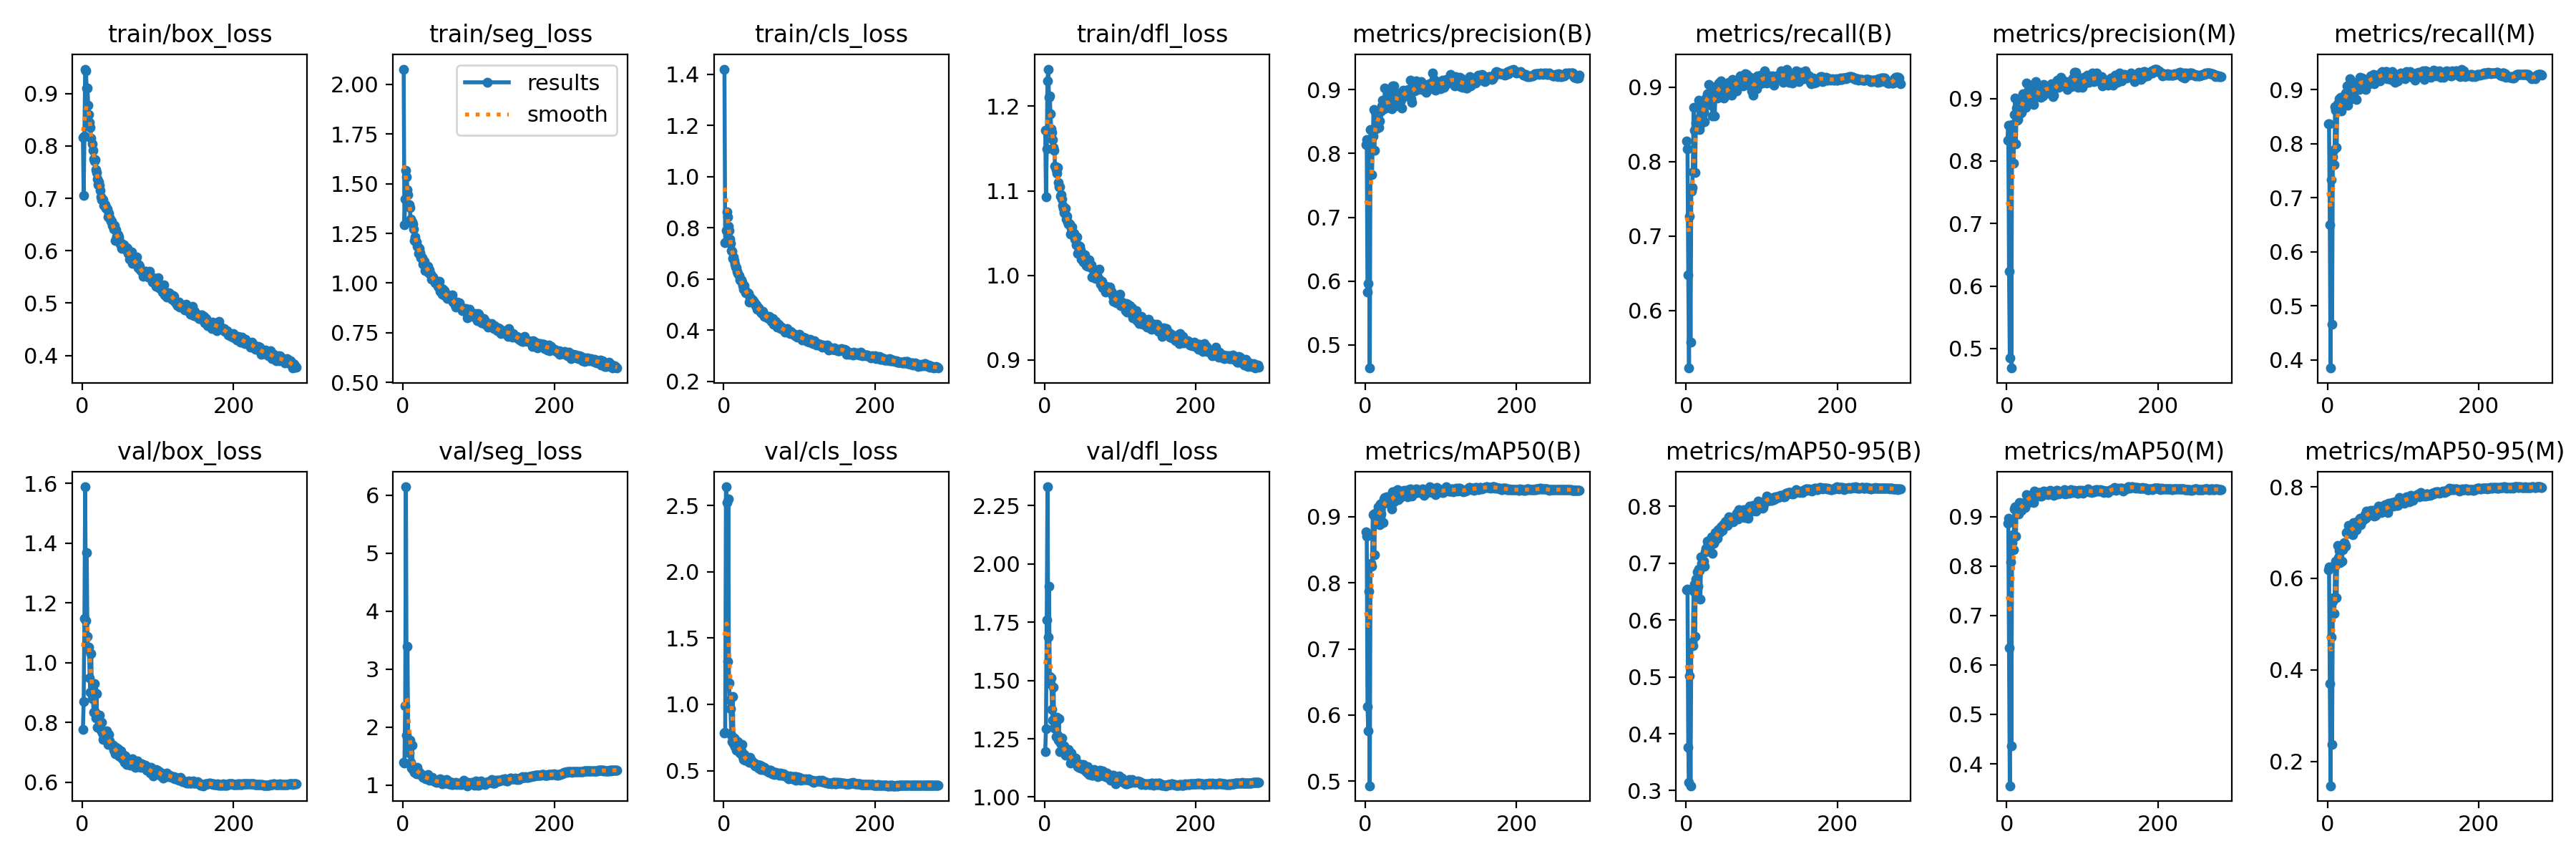

Data behind this chart, as committed beside it:
epoch, time, train/box_loss, train/seg_loss, train/cls_loss, train/dfl_loss, metrics/precision(B), metrics/recall(B), metrics/mAP50(B), metrics/mAP50-95(B), metrics/precision(M), metrics/recall(M), metrics/mAP50(M), metrics/mAP50-95(M), val/box_loss, val/seg_loss, val/cls_loss, val/dfl_loss, lr/pg0, lr/pg1, lr/pg2
1, 63, 0.8161, 2.076, 1.42, 1.172, 0.814, 0.8276, 0.8774, 0.6534, 0.8336, 0.8368, 0.8871, 0.6193, 0.7767, 1.391, 0.7821, 1.196, 0.003286, 0.003286, 0.003286
2, 113.1, 0.7062, 1.292, 0.7433, 1.093, 0.8221, 0.8169, 0.8704, 0.6541, 0.8575, 0.8367, 0.8967, 0.6246, 0.8687, 1.38, 0.7902, 1.293, 0.006607, 0.006607, 0.006607
3, 163.6, 0.8196, 1.421, 0.7895, 1.149, 0.5829, 0.6481, 0.6126, 0.3757, 0.6232, 0.65, 0.635, 0.3699, 1.147, 2.368, 2.641, 1.759, 0.009914, 0.009914, 0.009914
4, 213.7, 0.9467, 1.566, 0.8622, 1.23, 0.5958, 0.5224, 0.5761, 0.3146, 0.4856, 0.3851, 0.3556, 0.1469, 1.588, 6.143, 2.52, 2.331, 0.009941, 0.009941, 0.009941
5, 263.5, 0.9438, 1.533, 0.843, 1.244, 0.8202, 0.7271, 0.7877, 0.5018, 0.8332, 0.7332, 0.8089, 0.4722, 1.14, 1.861, 1.326, 1.685, 0.009921, 0.009921, 0.009921
6, 313.6, 0.9104, 1.47, 0.8078, 1.21, 0.4636, 0.5575, 0.493, 0.3085, 0.4689, 0.4665, 0.4359, 0.2365, 1.368, 3.39, 2.552, 1.906, 0.009901, 0.009901, 0.009901
7, 363.8, 0.9105, 1.444, 0.7893, 1.212, 0.8375, 0.7608, 0.8281, 0.5572, 0.8586, 0.7758, 0.848, 0.5498, 1.088, 1.612, 1.164, 1.517, 0.009881, 0.009881, 0.009881
8, 413.8, 0.878, 1.395, 0.7573, 1.191, 0.8059, 0.7651, 0.8301, 0.5611, 0.8296, 0.7876, 0.863, 0.5581, 1.044, 1.556, 1.032, 1.487, 0.009861, 0.009861, 0.009861
9, 464, 0.8604, 1.381, 0.7383, 1.173, 0.7665, 0.7867, 0.8256, 0.5551, 0.7964, 0.7608, 0.8323, 0.5239, 1.051, 1.781, 0.9677, 1.512, 0.009842, 0.009842, 0.009842
10, 514.1, 0.845, 1.322, 0.7107, 1.169, 0.8269, 0.8731, 0.9035, 0.6508, 0.8739, 0.8681, 0.9153, 0.6261, 0.9488, 1.4, 0.7676, 1.375, 0.009822, 0.009822, 0.009822
11, 564.5, 0.8352, 1.306, 0.7081, 1.161, 0.869, 0.842, 0.9045, 0.6634, 0.9004, 0.8618, 0.9199, 0.6383, 0.9015, 1.29, 0.7218, 1.329, 0.009802, 0.009802, 0.009802
12, 614.8, 0.8145, 1.308, 0.6809, 1.151, 0.805, 0.7858, 0.8427, 0.5717, 0.8278, 0.7928, 0.8599, 0.5584, 1.031, 1.689, 1.061, 1.472, 0.009782, 0.009782, 0.009782
13, 665.5, 0.8042, 1.299, 0.6858, 1.148, 0.8652, 0.8515, 0.9049, 0.6722, 0.885, 0.8731, 0.9167, 0.6722, 0.8787, 1.276, 0.7018, 1.296, 0.009762, 0.009762, 0.009762
14, 716.3, 0.7917, 1.272, 0.6725, 1.129, 0.8382, 0.8497, 0.9, 0.6535, 0.8646, 0.8658, 0.9136, 0.6459, 0.9101, 1.313, 0.7469, 1.343, 0.009743, 0.009743, 0.009743
15, 766.3, 0.7749, 1.212, 0.657, 1.125, 0.8501, 0.8569, 0.9059, 0.685, 0.8669, 0.8834, 0.9182, 0.6617, 0.8328, 1.222, 0.6825, 1.259, 0.009723, 0.009723, 0.009723
16, 816.7, 0.7712, 1.231, 0.648, 1.121, 0.8558, 0.8575, 0.8958, 0.6595, 0.874, 0.8679, 0.9055, 0.6342, 0.9286, 1.275, 0.731, 1.341, 0.009703, 0.009703, 0.009703
17, 867, 0.7734, 1.211, 0.6453, 1.128, 0.8609, 0.8822, 0.9153, 0.6892, 0.8935, 0.886, 0.9287, 0.6681, 0.8346, 1.276, 0.6526, 1.265, 0.009683, 0.009683, 0.009683
18, 917.5, 0.7553, 1.208, 0.6315, 1.11, 0.8412, 0.8428, 0.9019, 0.6878, 0.8766, 0.8601, 0.9161, 0.6633, 0.8155, 1.199, 0.6796, 1.243, 0.009663, 0.009663, 0.009663
19, 968, 0.7497, 1.186, 0.622, 1.104, 0.8515, 0.8497, 0.8885, 0.6373, 0.8781, 0.8765, 0.9128, 0.6376, 0.8962, 1.313, 0.7204, 1.336, 0.009644, 0.009644, 0.009644
20, 1031, 0.7369, 1.183, 0.6133, 1.105, 0.8667, 0.88, 0.919, 0.711, 0.8946, 0.88, 0.9274, 0.6629, 0.7846, 1.206, 0.6513, 1.195, 0.009624, 0.009624, 0.009624
21, 1086, 0.7266, 1.15, 0.5959, 1.094, 0.8671, 0.867, 0.904, 0.7001, 0.908, 0.8705, 0.9176, 0.6756, 0.8177, 1.229, 0.6334, 1.232, 0.009604, 0.009604, 0.009604
22, 1136, 0.731, 1.174, 0.593, 1.096, 0.8748, 0.8627, 0.9181, 0.6954, 0.8903, 0.8762, 0.9264, 0.6785, 0.8071, 1.219, 0.6404, 1.23, 0.009584, 0.009584, 0.009584
23, 1187, 0.7249, 1.153, 0.5966, 1.09, 0.8839, 0.8677, 0.9192, 0.7033, 0.8988, 0.8823, 0.9226, 0.6746, 0.8237, 1.189, 0.6483, 1.252, 0.009564, 0.009564, 0.009564
24, 1238, 0.7152, 1.128, 0.589, 1.083, 0.874, 0.8541, 0.8914, 0.6947, 0.8906, 0.8932, 0.9181, 0.6705, 0.778, 1.194, 0.6962, 1.21, 0.009545, 0.009545, 0.009545
25, 1288, 0.7033, 1.127, 0.5732, 1.079, 0.8701, 0.8826, 0.9267, 0.7205, 0.8854, 0.8942, 0.9303, 0.6998, 0.774, 1.17, 0.606, 1.201, 0.009525, 0.009525, 0.009525
26, 1340, 0.6967, 1.096, 0.5609, 1.074, 0.9023, 0.8858, 0.9296, 0.7259, 0.9243, 0.9072, 0.9442, 0.7014, 0.8006, 1.141, 0.5824, 1.219, 0.009505, 0.009505, 0.009505
27, 1391, 0.6983, 1.107, 0.573, 1.073, 0.8714, 0.8832, 0.9244, 0.7215, 0.9062, 0.8713, 0.9315, 0.6997, 0.7635, 1.147, 0.62, 1.184, 0.009485, 0.009485, 0.009485
28, 1441, 0.698, 1.111, 0.5575, 1.08, 0.8874, 0.8912, 0.93, 0.7388, 0.9115, 0.9067, 0.9412, 0.7162, 0.7424, 1.153, 0.5798, 1.18, 0.009465, 0.009465, 0.009465
29, 1492, 0.6863, 1.063, 0.5473, 1.067, 0.8763, 0.8851, 0.9219, 0.7341, 0.8947, 0.8809, 0.9289, 0.6987, 0.7533, 1.134, 0.5829, 1.205, 0.009446, 0.009446, 0.009446
30, 1542, 0.6877, 1.074, 0.5468, 1.07, 0.879, 0.9033, 0.9207, 0.7281, 0.8972, 0.9205, 0.9393, 0.706, 0.7646, 1.109, 0.5921, 1.185, 0.009426, 0.009426, 0.009426
31, 1592, 0.6815, 1.063, 0.5466, 1.064, 0.8723, 0.8911, 0.928, 0.731, 0.9009, 0.8912, 0.9411, 0.6992, 0.7612, 1.121, 0.5826, 1.194, 0.009406, 0.009406, 0.009406
32, 1642, 0.6804, 1.079, 0.5469, 1.061, 0.8721, 0.8851, 0.9273, 0.7309, 0.9049, 0.8954, 0.9395, 0.7169, 0.7708, 1.119, 0.58, 1.204, 0.009386, 0.009386, 0.009386
33, 1692, 0.6791, 1.085, 0.5443, 1.061, 0.8988, 0.8757, 0.9275, 0.7357, 0.9185, 0.899, 0.9408, 0.6953, 0.7443, 1.181, 0.5667, 1.185, 0.009366, 0.009366, 0.009366
34, 1742, 0.6643, 1.053, 0.5101, 1.049, 0.8763, 0.8817, 0.9263, 0.746, 0.8944, 0.9059, 0.9396, 0.722, 0.7264, 1.131, 0.5641, 1.145, 0.009347, 0.009347, 0.009347
35, 1792, 0.6711, 1.067, 0.5255, 1.056, 0.87, 0.861, 0.9118, 0.7173, 0.8907, 0.886, 0.928, 0.703, 0.7593, 1.083, 0.6004, 1.19, 0.009327, 0.009327, 0.009327
36, 1842, 0.6637, 1.044, 0.5263, 1.058, 0.9056, 0.8943, 0.9376, 0.7453, 0.9239, 0.9125, 0.9515, 0.7129, 0.737, 1.105, 0.5599, 1.165, 0.009307, 0.009307, 0.009307
37, 1892, 0.6602, 1.043, 0.5184, 1.048, 0.8773, 0.8851, 0.928, 0.7356, 0.9062, 0.9007, 0.9427, 0.7143, 0.7253, 1.103, 0.5795, 1.154, 0.009287, 0.009287, 0.009287
38, 1942, 0.6565, 1.019, 0.5181, 1.048, 0.9064, 0.8613, 0.9231, 0.7391, 0.9273, 0.8813, 0.9399, 0.7065, 0.7264, 1.105, 0.5613, 1.157, 0.009267, 0.009267, 0.009267
39, 1992, 0.6562, 1.031, 0.5066, 1.049, 0.8789, 0.9007, 0.9377, 0.7536, 0.9073, 0.9128, 0.9455, 0.7234, 0.7256, 1.131, 0.5548, 1.152, 0.009248, 0.009248, 0.009248
40, 2043, 0.6485, 1.03, 0.5091, 1.043, 0.8745, 0.8905, 0.9274, 0.747, 0.9024, 0.9119, 0.9427, 0.7182, 0.7208, 1.107, 0.5586, 1.149, 0.009228, 0.009228, 0.009228
41, 2093, 0.6462, 1.017, 0.5032, 1.043, 0.8944, 0.8853, 0.9386, 0.744, 0.9176, 0.9042, 0.9487, 0.7261, 0.7246, 1.075, 0.5337, 1.166, 0.009208, 0.009208, 0.009208
42, 2143, 0.641, 1.002, 0.4955, 1.036, 0.8954, 0.8942, 0.9374, 0.7596, 0.908, 0.8998, 0.9435, 0.7265, 0.7078, 1.067, 0.5457, 1.143, 0.009188, 0.009188, 0.009188
43, 2194, 0.6488, 1.007, 0.4975, 1.046, 0.8867, 0.9058, 0.9408, 0.754, 0.9059, 0.9232, 0.9489, 0.7312, 0.7149, 1.073, 0.5387, 1.146, 0.009168, 0.009168, 0.009168
44, 2245, 0.6198, 1.008, 0.4834, 1.026, 0.8784, 0.9059, 0.926, 0.7535, 0.9034, 0.918, 0.9418, 0.7174, 0.6941, 1.054, 0.5451, 1.13, 0.009149, 0.009149, 0.009149
45, 2295, 0.6398, 1.01, 0.4834, 1.035, 0.8848, 0.8955, 0.9372, 0.7564, 0.9019, 0.9128, 0.9448, 0.7305, 0.7162, 1.071, 0.539, 1.144, 0.009129, 0.009129, 0.009129
46, 2345, 0.6278, 0.9836, 0.4876, 1.03, 0.8811, 0.909, 0.9295, 0.7637, 0.9053, 0.9214, 0.9417, 0.7267, 0.6967, 1.062, 0.5215, 1.127, 0.009109, 0.009109, 0.009109
47, 2395, 0.6299, 0.9813, 0.4802, 1.034, 0.8849, 0.8966, 0.9349, 0.7578, 0.9106, 0.9065, 0.9431, 0.7271, 0.7121, 1.056, 0.543, 1.134, 0.009089, 0.009089, 0.009089
48, 2446, 0.6263, 1.008, 0.4806, 1.03, 0.8714, 0.8955, 0.933, 0.7576, 0.9041, 0.9154, 0.9455, 0.7321, 0.688, 1.061, 0.5423, 1.125, 0.009069, 0.009069, 0.009069
49, 2496, 0.6175, 0.9596, 0.472, 1.019, 0.8961, 0.9015, 0.938, 0.7675, 0.922, 0.9188, 0.9513, 0.7388, 0.6963, 1.107, 0.5074, 1.138, 0.00905, 0.00905, 0.00905
50, 2546, 0.6133, 0.9772, 0.4688, 1.023, 0.8991, 0.8851, 0.9391, 0.7666, 0.9198, 0.9008, 0.947, 0.7316, 0.6858, 1.064, 0.5346, 1.122, 0.00903, 0.00903, 0.00903
51, 2596, 0.6144, 0.9607, 0.4657, 1.016, 0.8967, 0.8998, 0.9402, 0.7672, 0.9155, 0.9175, 0.9501, 0.7472, 0.7037, 1.038, 0.5168, 1.141, 0.00901, 0.00901, 0.00901
52, 2647, 0.6049, 0.9433, 0.4749, 1.018, 0.8961, 0.8938, 0.9389, 0.7733, 0.9149, 0.9098, 0.9503, 0.7402, 0.6798, 1.027, 0.5087, 1.118, 0.00899, 0.00899, 0.00899
53, 2697, 0.6129, 0.9693, 0.4664, 1.025, 0.8973, 0.8895, 0.9336, 0.7738, 0.9183, 0.912, 0.9456, 0.738, 0.684, 1.088, 0.5082, 1.126, 0.00897, 0.00897, 0.00897
54, 2747, 0.6075, 0.9418, 0.4542, 1.016, 0.8901, 0.8964, 0.9335, 0.7701, 0.9091, 0.9151, 0.944, 0.737, 0.6765, 1.081, 0.5238, 1.111, 0.008951, 0.008951, 0.008951
55, 2797, 0.6113, 0.9627, 0.4568, 1.011, 0.8949, 0.8921, 0.9351, 0.7671, 0.9134, 0.9111, 0.9454, 0.7379, 0.6904, 1.058, 0.5123, 1.116, 0.008931, 0.008931, 0.008931
56, 2848, 0.6068, 0.9353, 0.4524, 1.015, 0.8969, 0.8972, 0.9303, 0.7747, 0.9129, 0.9214, 0.9484, 0.7477, 0.6662, 1.078, 0.5042, 1.105, 0.008911, 0.008911, 0.008911
57, 2898, 0.6033, 0.9384, 0.4501, 1.011, 0.9002, 0.9067, 0.9407, 0.7814, 0.9203, 0.9249, 0.9528, 0.7482, 0.6871, 1.039, 0.4969, 1.13, 0.008891, 0.008891, 0.008891
58, 2949, 0.603, 0.9446, 0.4489, 1.014, 0.8974, 0.8992, 0.9362, 0.7808, 0.9205, 0.9197, 0.9513, 0.743, 0.6779, 1.099, 0.4936, 1.117, 0.008871, 0.008871, 0.008871
59, 2999, 0.6056, 0.9236, 0.4464, 1.019, 0.8987, 0.8955, 0.9344, 0.7771, 0.9234, 0.9167, 0.9472, 0.7466, 0.6584, 1.085, 0.504, 1.097, 0.008852, 0.008852, 0.008852
60, 3049, 0.6052, 0.9362, 0.454, 1.012, 0.9153, 0.8895, 0.9425, 0.7799, 0.9191, 0.9205, 0.9477, 0.7492, 0.6605, 1.02, 0.4876, 1.103, 0.008832, 0.008832, 0.008832
... 223 more rows
